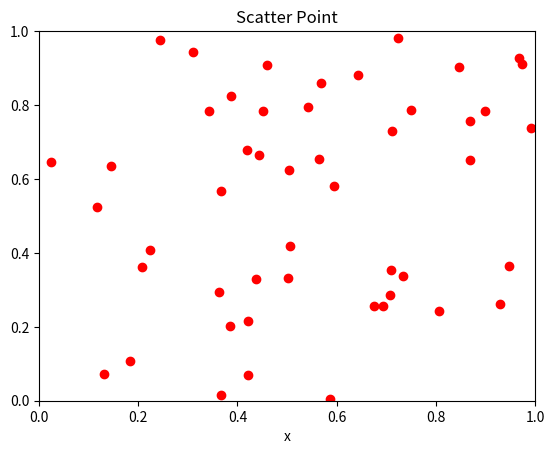

Reproduce this figure in Python. (Note: this script raises an exception after producing the figure.)
#!/usr/bin/python 
# -*- coding: utf-8 -*- 
# CopyRight by heibanke

from matplotlib import pyplot as plt
import matplotlib.animation as animation
import numpy as np


def update_point(num):
    fig_points.set_data(data[:, 0:num])
    return fig_points,

fig1 = plt.figure()

num_point = 50
data = np.random.rand(2, num_point)
fig_points, = plt.plot([], [], 'ro')

plt.xlim(0, 1)
plt.ylim(0, 1)
plt.xlabel('x')
plt.title('Scatter Point')

# interval
# repeat
# frames
# fargs
# init_func
#anim = animation.FuncAnimation(fig1, update_point,num_point)

#anim = animation.FuncAnimation(fig1, update_point,frames=num_point, interval=50, blit=False, repeat=False)

#plt.show()

#init如果不设置，可能会影响视频输出

def init():
    fig_points.set_data([],[])
    return fig_points,

anim = animation.FuncAnimation(fig1, update_point,frames=num_point, init_func=init, interval=50, blit=False, repeat=False)

anim.save("anim1.mp4")
#anim.save('anim1.gif', writer='imagemagick')
